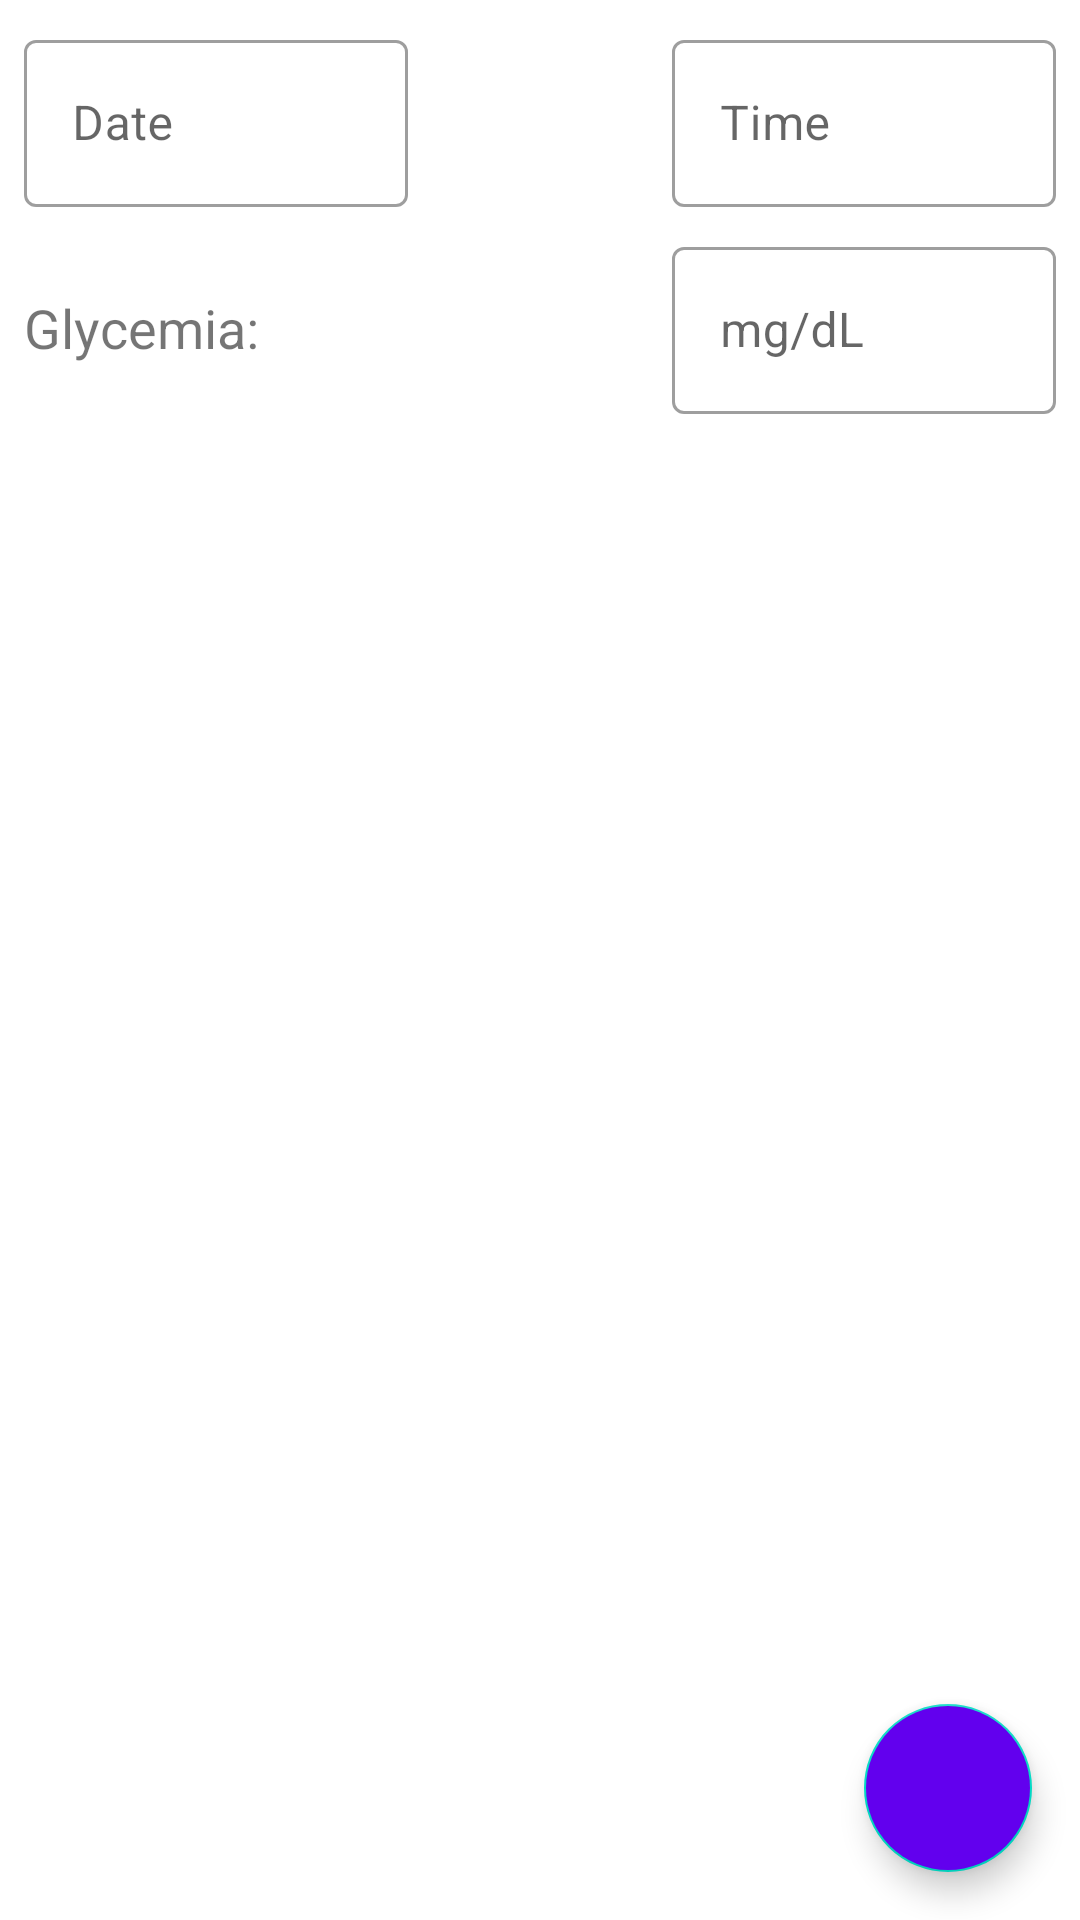

Layout XML and referenced resources for this Android screen:
<!-- AndroidManifest.xml: application theme Theme.DiabeticToolboxJetpack -->
<!-- res/layout/glycemia_fragment.xml -->
<?xml version="1.0" encoding="utf-8"?>
<androidx.constraintlayout.widget.ConstraintLayout xmlns:android="http://schemas.android.com/apk/res/android"
    xmlns:app="http://schemas.android.com/apk/res-auto"
    xmlns:tools="http://schemas.android.com/tools"
    android:layout_width="match_parent"
    android:layout_height="match_parent"
    tools:context=".ui_and_data.glycemia.GlycemiaFragment">

    <com.google.android.material.textfield.TextInputLayout
        style="@style/Widget.MaterialComponents.TextInputLayout.OutlinedBox"
        android:id="@+id/glycemia_date_textInputLayout"
        android:layout_width="128dp"
        android:layout_height="wrap_content"
        android:layout_marginStart="8dp"
        android:layout_marginTop="8dp"
        app:layout_constraintStart_toStartOf="parent"
        app:layout_constraintTop_toTopOf="parent">

        <com.google.android.material.textfield.TextInputEditText
            android:id="@+id/glycemia_date_textInputEditText"
            android:inputType="date"
            android:layout_width="match_parent"
            android:layout_height="wrap_content"
            android:hint="@string/date" />
    </com.google.android.material.textfield.TextInputLayout>

    <com.google.android.material.textfield.TextInputLayout
        style="@style/Widget.MaterialComponents.TextInputLayout.OutlinedBox"
        android:id="@+id/glycemia_glycemia_textInputLayout"
        android:layout_width="128dp"
        android:layout_height="wrap_content"
        android:layout_marginTop="8dp"
        android:layout_marginEnd="8dp"
        app:layout_constraintEnd_toEndOf="parent"
        app:layout_constraintTop_toBottomOf="@id/glycemia_time_textInputLayout">

        <com.google.android.material.textfield.TextInputEditText
            android:id="@+id/glycemia_value_textInputEditText"
            android:inputType="numberDecimal"
            android:layout_width="match_parent"
            android:layout_height="wrap_content"
            android:hint="@string/glycemia_unit"
            android:maxLength="3"
            app:errorEnabled="true"
            app:errorIconDrawable="@drawable/ic_error" />
    </com.google.android.material.textfield.TextInputLayout>

    <com.google.android.material.textfield.TextInputLayout
        style="@style/Widget.MaterialComponents.TextInputLayout.OutlinedBox"
        android:id="@+id/glycemia_time_textInputLayout"
        android:layout_width="128dp"
        android:layout_height="wrap_content"
        android:layout_marginTop="8dp"
        android:layout_marginEnd="8dp"
        app:layout_constraintEnd_toEndOf="parent"
        app:layout_constraintTop_toTopOf="parent">

        <com.google.android.material.textfield.TextInputEditText
            android:id="@+id/glycemia_time_textInputEditText"
            android:inputType="time"
            android:layout_width="match_parent"
            android:layout_height="wrap_content"
            android:hint="@string/time" />
    </com.google.android.material.textfield.TextInputLayout>

    <TextView
        android:id="@+id/glycemia_textView"
        android:layout_width="wrap_content"
        android:layout_height="wrap_content"
        android:layout_marginStart="8dp"
        android:text="@string/glycemia"
        android:textSize="18sp"
        app:layout_constraintBaseline_toBaselineOf="@+id/glycemia_glycemia_textInputLayout"
        app:layout_constraintLeft_toLeftOf="parent" />

    <com.google.android.material.floatingactionbutton.FloatingActionButton
        android:id="@+id/glycemia_button_save"
        android:layout_width="wrap_content"
        android:layout_height="wrap_content"
        android:layout_marginEnd="16dp"
        android:layout_marginBottom="16dp"
        android:backgroundTint="@color/purple_500"
        android:clickable="true"
        android:contentDescription="@string/save_button"
        android:tint="#009C3939"
        app:layout_constraintBottom_toBottomOf="parent"
        app:layout_constraintEnd_toEndOf="parent"
        app:srcCompat="@drawable/ic_save"
        app:tint="@color/white" />

</androidx.constraintlayout.widget.ConstraintLayout>
<!-- resources referenced by this layout -->
<resources>
  <string name="date">Date</string>
  <string name="glycemia">Glycemia:</string>
  <string name="glycemia_unit">mg/dL</string>
  <string name="save_button">Save button</string>
  <string name="time">Time</string>
  <style name="Theme.DiabeticToolboxJetpack" parent="Theme.MaterialComponents.DayNight.NoActionBar">
          
          <item name="colorPrimary">@color/purple_500</item>
          <item name="colorPrimaryVariant">@color/purple_700</item>
          <item name="colorOnPrimary">@color/white</item>
          
          <item name="colorSecondary">@color/teal_200</item>
          <item name="colorSecondaryVariant">@color/teal_700</item>
          <item name="colorOnSecondary">@color/black</item>
          
          <item name="android:statusBarColor" tools:targetApi="l">?attr/colorPrimaryVariant</item>
          
      </style>
  <!-- not gathered from this repository: default colours our renderer supplied (Android Studio template values) -->
  <color name="purple_500">#FF6200EE</color>
  <color name="purple_700">#FF3700B3</color>
  <color name="teal_200">#FF03DAC5</color>
  <color name="teal_700">#FF018786</color>
  <color name="black">#FF000000</color>
  <color name="white">#FFFFFFFF</color>
</resources>
